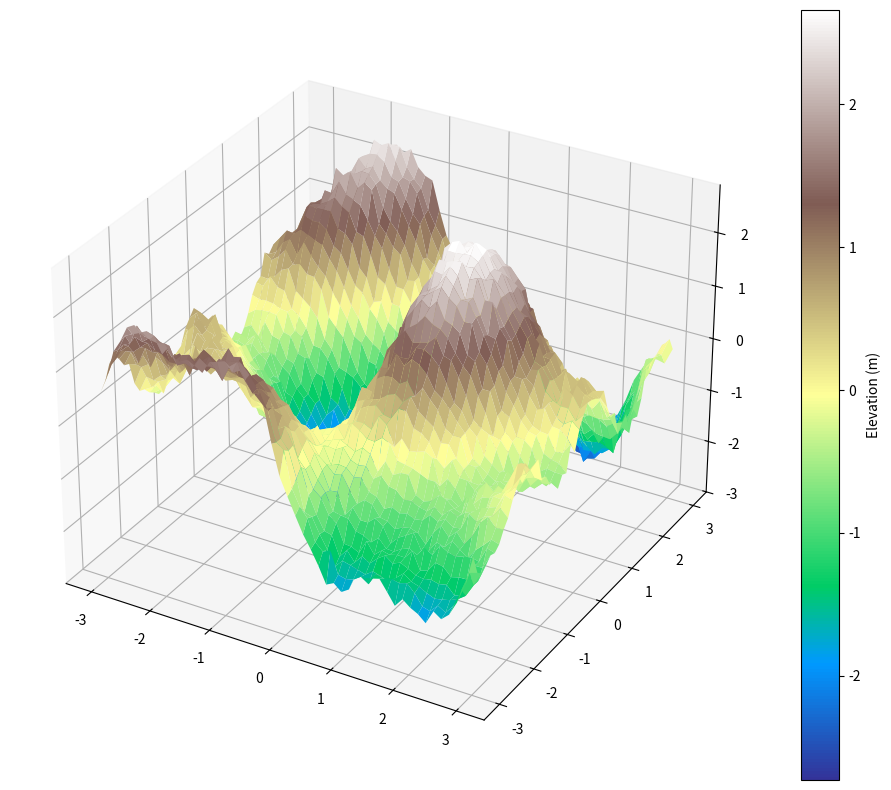

Write the Python code that produced this figure.
# Advanced Data Visualization Lab: Heatmaps and 3D Surface Plots - SOLUTION
# In this lab, you'll practice creating and customizing heatmaps and 3D surface plots

import numpy as np
import matplotlib.pyplot as plt
from mpl_toolkits.mplot3d import Axes3D

# -------------------------------------------------------------
# Part 1: Creating Basic Heatmaps
# -------------------------------------------------------------

# EXERCISE 1: Create a basic heatmap with a 10x10 random matrix
# Use the viridis colormap and add a colorbar
plt.figure(figsize=(8, 6))
data = np.random.rand(10, 10)
plt.imshow(data, cmap="viridis", interpolation="nearest")
plt.colorbar(label="Intensity")
plt.title("Basic Heatmap with Random Data")
plt.savefig("ex1_basic_heatmap.png")
plt.close()
print("Exercise 1 completed: Basic heatmap created")

# EXERCISE 2: Create a heatmap with a custom colormap
# Use the 'hot' colormap and set interpolation to 'bicubic'
plt.figure(figsize=(8, 6))
data = np.random.rand(10, 10)
plt.imshow(data, cmap="hot", interpolation="bicubic")
plt.colorbar(label="Intensity")
plt.title("Heatmap with Hot Colormap and Bicubic Interpolation")
plt.savefig("ex2_custom_colormap_heatmap.png")
plt.close()
print("Exercise 2 completed: Custom colormap heatmap created")

# -------------------------------------------------------------
# Part 2: Creating Custom Labeled Heatmaps
# -------------------------------------------------------------

# EXERCISE 3: Create a correlation matrix heatmap
# 1. Generate a 5x5 correlation matrix (hint: use np.corrcoef with random data)
# 2. Create a heatmap with the 'coolwarm' colormap
# 3. Add custom labels for both axes: 'A', 'B', 'C', 'D', 'E'
plt.figure(figsize=(8, 6))
# Generate random data for 5 variables
random_data = np.random.randn(100, 5)
# Calculate correlation matrix
corr_matrix = np.corrcoef(random_data.T)
# Create heatmap
plt.imshow(corr_matrix, cmap="coolwarm", interpolation="nearest", vmin=-1, vmax=1)
plt.colorbar(label="Correlation Coefficient")
# Add custom labels
labels = ['A', 'B', 'C', 'D', 'E']
plt.xticks(ticks=np.arange(5), labels=labels)
plt.yticks(ticks=np.arange(5), labels=labels)
# Add title
plt.title("Correlation Matrix Heatmap")
plt.savefig("ex3_correlation_heatmap.png")
plt.close()
print("Exercise 3 completed: Correlation matrix heatmap created")

# EXERCISE 4: Create a heatmap with annotations
# 1. Generate a 6x6 matrix with random integers between 0 and 100
# 2. Create a heatmap and add text annotations showing the value in each cell
plt.figure(figsize=(10, 8))
# Generate random integer data
data = np.random.randint(0, 100, size=(6, 6))
# Create heatmap
im = plt.imshow(data, cmap="YlGnBu")
plt.colorbar(label="Value")
# Add text annotations
for i in range(6):
    for j in range(6):
        plt.text(j, i, f"{data[i, j]}", ha="center", va="center", 
                 color="black" if data[i, j] > 50 else "white")
# Add title
plt.title("Heatmap with Value Annotations")
plt.savefig("ex4_annotated_heatmap.png")
plt.close()
print("Exercise 4 completed: Annotated heatmap created")

# -------------------------------------------------------------
# Part 3: Basic 3D Surface Plots
# -------------------------------------------------------------

# EXERCISE 5: Create a basic 3D surface plot
# 1. Generate X and Y values from -5 to 5 with np.linspace and np.meshgrid
# 2. Calculate Z as sin(sqrt(X^2 + Y^2))
# 3. Create a 3D surface plot with the 'viridis' colormap
# Create a grid of X, Y values
X = np.linspace(-5, 5, 100)
Y = np.linspace(-5, 5, 100)
X, Y = np.meshgrid(X, Y)
# Calculate Z values
Z = np.sin(np.sqrt(X**2 + Y**2))
# Create 3D plot
fig = plt.figure(figsize=(10, 8))
ax = fig.add_subplot(111, projection="3d")
# Plot the surface
surf = ax.plot_surface(X, Y, Z, cmap="viridis")
# Add color bar and labels
fig.colorbar(surf, label="Z Value")
ax.set_xlabel("X Axis")
ax.set_ylabel("Y Axis")
ax.set_zlabel("Z Value")
plt.title("Basic 3D Surface Plot")
plt.savefig("ex5_basic_3d_surface.png")
plt.close()
print("Exercise 5 completed: Basic 3D surface plot created")

# EXERCISE 6: Create a 3D surface plot with a different function
# 1. Use the same X and Y values as in Exercise 5
# 2. Calculate Z as X^2 - Y^2 (a hyperbolic paraboloid)
# 3. Create a 3D surface plot with a different colormap of your choice
# Reuse X and Y from previous exercise
# Calculate Z values for hyperbolic paraboloid
Z = X**2 - Y**2
# Create 3D plot
fig = plt.figure(figsize=(10, 8))
ax = fig.add_subplot(111, projection="3d")
# Plot the surface with a different colormap
surf = ax.plot_surface(X, Y, Z, cmap="plasma")
# Add color bar and labels
fig.colorbar(surf, label="Z Value")
ax.set_xlabel("X Axis")
ax.set_ylabel("Y Axis")
ax.set_zlabel("Z Value")
plt.title("Hyperbolic Paraboloid Surface Plot")
plt.savefig("ex6_hyperbolic_paraboloid.png")
plt.close()
print("Exercise 6 completed: Hyperbolic paraboloid surface plot created")

# -------------------------------------------------------------
# Part 4: Customizing 3D Surface Plots
# -------------------------------------------------------------

# EXERCISE 7: Create a customized 3D surface plot
# 1. Generate X and Y values from -3 to 3
# 2. Calculate Z as cos(X) * sin(Y)
# 3. Create a 3D surface plot with:
#    - Custom colormap
#    - Edge colors
#    - Axis labels
#    - Title
# Create a grid of X, Y values in the range [-3, 3]
X = np.linspace(-3, 3, 50)
Y = np.linspace(-3, 3, 50)
X, Y = np.meshgrid(X, Y)
# Calculate Z values
Z = np.cos(X) * np.sin(Y)
# Create 3D plot
fig = plt.figure(figsize=(12, 10))
ax = fig.add_subplot(111, projection="3d")
# Plot the surface with custom settings
surf = ax.plot_surface(X, Y, Z, cmap="coolwarm", edgecolor="black", linewidth=0.5, alpha=0.8)
# Add color bar and labels
fig.colorbar(surf, label="Z Value")
ax.set_xlabel("X Axis", fontsize=12)
ax.set_ylabel("Y Axis", fontsize=12)
ax.set_zlabel("Z Value", fontsize=12)
ax.set_title("Customized 3D Surface Plot: cos(X) * sin(Y)", fontsize=14)
# Adjust view angle
ax.view_init(elev=30, azim=45)
plt.savefig("ex7_customized_3d_surface.png")
plt.close()
print("Exercise 7 completed: Customized 3D surface plot created")

# -------------------------------------------------------------
# Part 5: Applied Visualization
# -------------------------------------------------------------

# EXERCISE 8: Temperature Map
# Create a heatmap representing temperature data across a region
# 1. Generate a 10x10 grid with values between 10 and 30 (representing °C)
# 2. Add a temperature gradient at the top: cooler at the top, warmer at the bottom
# 3. Create a heatmap with a suitable colormap for temperature
# 4. Add a descriptive title and colorbar with the label "Temperature (°C)"
plt.figure(figsize=(10, 8))
# Generate base temperature data
base_temp = np.random.uniform(10, 20, (10, 10))
# Add a temperature gradient (cooler at top, warmer at bottom)
gradient = np.linspace(0, 10, 10).reshape(10, 1)
temp_data = base_temp + gradient
# Create heatmap with a temperature-appropriate colormap
plt.imshow(temp_data, cmap="RdYlBu_r", interpolation="bicubic")
plt.colorbar(label="Temperature (°C)")
# Add title and labels
plt.title("Regional Temperature Map", fontsize=14)
plt.xlabel("Longitude", fontsize=12)
plt.ylabel("Latitude", fontsize=12)
# Add grid lines
plt.grid(False)
plt.savefig("ex8_temperature_map.png")
plt.close()
print("Exercise 8 completed: Temperature map created")

# EXERCISE 9: 3D Terrain Visualization
# Create a 3D surface plot representing a terrain map
# 1. Generate a 50x50 grid
# 2. Create a terrain-like surface with multiple peaks and valleys
#    Hint: Use combinations of sin/cos functions or random noise
# 3. Use a terrain-appropriate colormap (like 'terrain' or 'gist_earth')
# 4. Add proper labels and a title
# Create a grid for the terrain
X = np.linspace(-3, 3, 50)
Y = np.linspace(-3, 3, 50)
X, Y = np.meshgrid(X, Y)
# Create terrain-like surface with multiple features
Z = (2 * np.sin(X) * np.cos(Y) + 
     np.sin(2*X) * np.cos(0.5*Y) + 
     0.5 * np.sin(X*Y) + 
     np.random.normal(0, 0.1, X.shape))  # Add some random noise
# Create 3D plot
fig = plt.figure(figsize=(12, 10))
ax = fig.add_subplot(111, projection="3d")
# Plot the surface with terrain colormap
surf = ax.plot_surface(X, Y, Z, cmap="terrain", edgecolor=None, linewidth=0, 
                      antialiased=True, shade=True)
# Add color bar and labels
fig.colorbar(surf, label="Elevation (m)")
ax